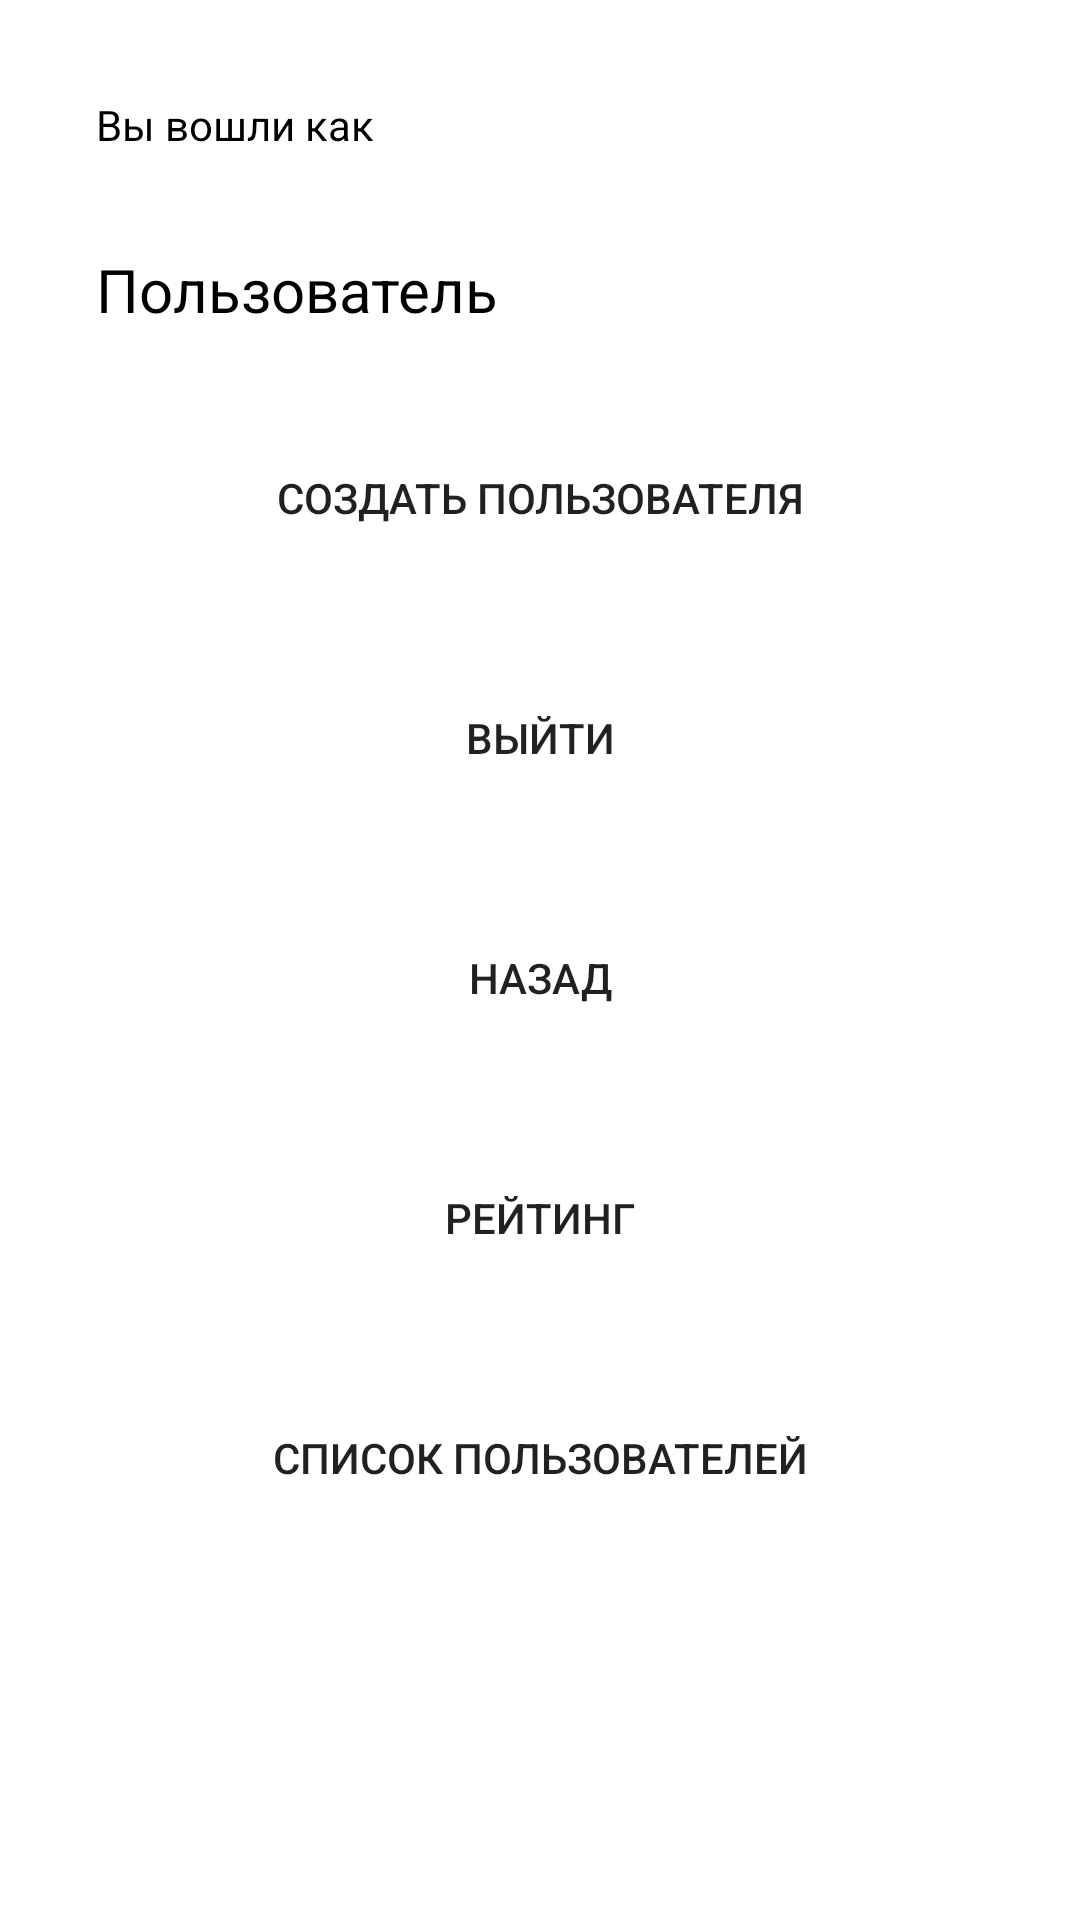

Write the Android layout XML for this screen, with the resource values it uses.
<!-- AndroidManifest.xml: application theme Theme.Glpib -->
<!-- res/layout/activity_user_menu.xml -->
<?xml version="1.0" encoding="utf-8"?>
<androidx.constraintlayout.widget.ConstraintLayout xmlns:android="http://schemas.android.com/apk/res/android"
    xmlns:app="http://schemas.android.com/apk/res-auto"
    xmlns:tools="http://schemas.android.com/tools"
    android:layout_width="match_parent"
    android:layout_height="match_parent"
    tools:context=".userMenuActivity">

    <TextView
        android:id="@+id/textView2"
        android:layout_width="wrap_content"
        android:layout_height="wrap_content"
        android:layout_marginStart="32dp"
        android:layout_marginTop="32dp"
        android:text="Вы вошли как"
        android:textColor="#000000"
        app:layout_constraintStart_toStartOf="parent"
        app:layout_constraintTop_toTopOf="parent" />

    <TextView
        android:id="@+id/userNameText"
        android:layout_width="wrap_content"
        android:layout_height="wrap_content"
        android:layout_marginStart="32dp"
        android:layout_marginTop="32dp"
        android:text="Пользователь"
        android:textColor="#000000"
        android:textSize="20sp"
        app:layout_constraintStart_toStartOf="parent"
        app:layout_constraintTop_toBottomOf="@+id/textView2" />

    <Button
        android:id="@+id/createUserButton"
        android:layout_width="match_parent"
        android:layout_height="wrap_content"
        android:layout_marginStart="32dp"
        android:layout_marginTop="32dp"
        android:layout_marginEnd="32dp"
        android:background="@drawable/round"
        android:onClick="gotoCreateUser"
        android:text="Создать пользователя"
        app:layout_constraintEnd_toEndOf="parent"
        app:layout_constraintStart_toStartOf="parent"
        app:layout_constraintTop_toBottomOf="@+id/userNameText" />

    <Button
        android:id="@+id/logOffButton"
        android:layout_width="match_parent"
        android:layout_height="wrap_content"
        android:layout_marginStart="32dp"
        android:layout_marginTop="32dp"
        android:layout_marginEnd="32dp"
        android:background="@drawable/round"
        android:onClick="logoff"
        android:text="Выйти"
        app:layout_constraintEnd_toEndOf="parent"
        app:layout_constraintHorizontal_bias="0.0"
        app:layout_constraintStart_toStartOf="parent"
        app:layout_constraintTop_toBottomOf="@+id/createUserButton" />

    <Button
        android:id="@+id/logOffButton2"
        android:layout_width="match_parent"
        android:layout_height="wrap_content"
        android:layout_marginStart="32dp"
        android:layout_marginTop="32dp"
        android:layout_marginEnd="32dp"
        android:background="@drawable/round"
        android:onClick="gotorate"
        android:text="Рейтинг"
        app:layout_constraintEnd_toEndOf="parent"
        app:layout_constraintHorizontal_bias="0.0"
        app:layout_constraintStart_toStartOf="parent"
        app:layout_constraintTop_toBottomOf="@+id/backButton" />

    <Button
        android:id="@+id/logOffButton3"
        android:layout_width="match_parent"
        android:layout_height="wrap_content"
        android:layout_marginStart="32dp"
        android:layout_marginTop="32dp"
        android:layout_marginEnd="32dp"
        android:background="@drawable/round"
        android:onClick="gotousers"
        android:text="Список пользователей"
        app:layout_constraintEnd_toEndOf="parent"
        app:layout_constraintHorizontal_bias="0.0"
        app:layout_constraintStart_toStartOf="parent"
        app:layout_constraintTop_toBottomOf="@+id/logOffButton2" />

    <Button
        android:id="@+id/backButton"
        android:layout_width="match_parent"
        android:layout_height="wrap_content"
        android:layout_marginStart="32dp"
        android:layout_marginTop="32dp"
        android:layout_marginEnd="32dp"
        android:background="@drawable/round"
        android:onClick="goback"
        android:text="Назад"
        app:layout_constraintEnd_toEndOf="parent"
        app:layout_constraintHorizontal_bias="0.0"
        app:layout_constraintStart_toStartOf="parent"
        app:layout_constraintTop_toBottomOf="@+id/logOffButton" />
</androidx.constraintlayout.widget.ConstraintLayout>
<!-- resources referenced by this layout -->
<resources>
  <style name="Theme.Glpib" parent="Theme.MaterialComponents.DayNight.NoActionBar">
          
          <item name="colorPrimary">@color/purple_500</item>
          <item name="colorPrimaryVariant">@color/purple_700</item>
          <item name="colorOnPrimary">@color/white</item>
          
          <item name="colorSecondary">@color/teal_200</item>
          <item name="colorSecondaryVariant">@color/teal_700</item>
          <item name="colorOnSecondary">@color/black</item>
          
          <item name="android:statusBarColor">?attr/colorPrimaryVariant</item>
          
      </style>
  <!-- not gathered from this repository: default colours our renderer supplied (Android Studio template values) -->
  <color name="purple_500">#FF6200EE</color>
  <color name="purple_700">#FF3700B3</color>
  <color name="teal_200">#FF03DAC5</color>
  <color name="teal_700">#FF018786</color>
  <color name="black">#FF000000</color>
  <color name="white">#FFFFFFFF</color>
</resources>
